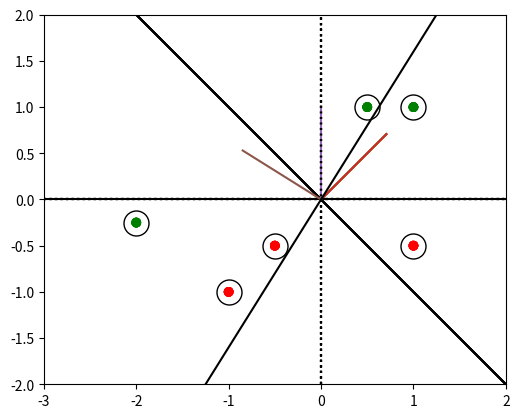

Write the Python code that produced this figure.
#IMPORTS

import numpy as np
import matplotlib.pyplot as plt

%matplotlib inline                                   

#TRAIN SET

x1     = np.array([ 1, .5, -1, -.5,   1,   -2 ])     # x1 component of each train feature vector
x2     = np.array([ 1,  1, -1, -.5, -.5,  -.25])     # x2 component of each train feature vector
n      = len(x1)                                     # total cases in train set

y      = np.array([ 1,  1, -1,  -1,  -1,   +1 ])     # label of each train vector

# Now this is an alternate to the outer most loop that reshuffles the indices
# In the notes it runs to T
# feel free to uncomment the 5 lines below to reshuffle the indices, you will find a correct classifier after some reshuffling
# the initial setup will NOT FIND a solution, but a little shuffling will

#arr = np.arange(len(x1))                           # make a series from 0 : n-1  
#np.random.shuffle(arr)                             # shuffle the above series
#x1 = x1[arr]                                       # shuffle the training data as per above series 
#x2 = x2[arr]
#y   = y[arr]

c_map  = ["green" if i == 1 else "red" for i in y]   # will be needed later to color points according to label


# PERCEPTRON ALGORITHM 

theta = np.zeros(2)                                # Initialize theta vector

for i in range(n):
    
    ### ALGORITHM ###
    
    feature     = np.array([x1[i], x2[i]])           # create feature vector for i'th case
    
    if y[i]*(np.dot(theta,feature)) <= 0 :           # check for classification of i'th point
        theta = theta + y[i] * feature
        
    print("Theta vector is : " + str(theta))         # print updated theta
    
    
    ### PLOTTING ###
    
    left = x1.min() - 1; right =x1.max() + 1         # the boundaries of plot  
    bottom = x2.min() - 1 ; top =x2.max() + 1
    plt.axis([left ,right ,bottom , top ])        
    
    plt.axhline(y=0, color='k',linestyle =":")       # plot x axis
    plt.axvline(x=0, color='k',linestyle =":")       # plot y axis
    
    plt.scatter(x1, x2, color=c_map)                 # plot all train points  
    plt.plot(x1[i],x2[i], marker='o', markersize=18  # plot a circle around the ith point 
             ,fillstyle='none',color='black')
    
    if np.linalg.norm(theta)!=0 :                    # plot theta vector 
        plt.plot([0,theta[0]/np.linalg.norm(theta)],[0,theta[1]/np.linalg.norm(theta)])
        
    if theta[1] != 0:                                # plot the decision boundary
        plane_x = np.linspace(left,right,100)
        plane_y = -(theta[0]*plane_x)/theta[1]
        plt.plot(plane_x, plane_y, color ='black')    
    
    
    plt.gca().set_aspect('equal', adjustable='box')  # set axis ratio equal
    
    plt.show()                                       # show the final plot 
    
    
   
        